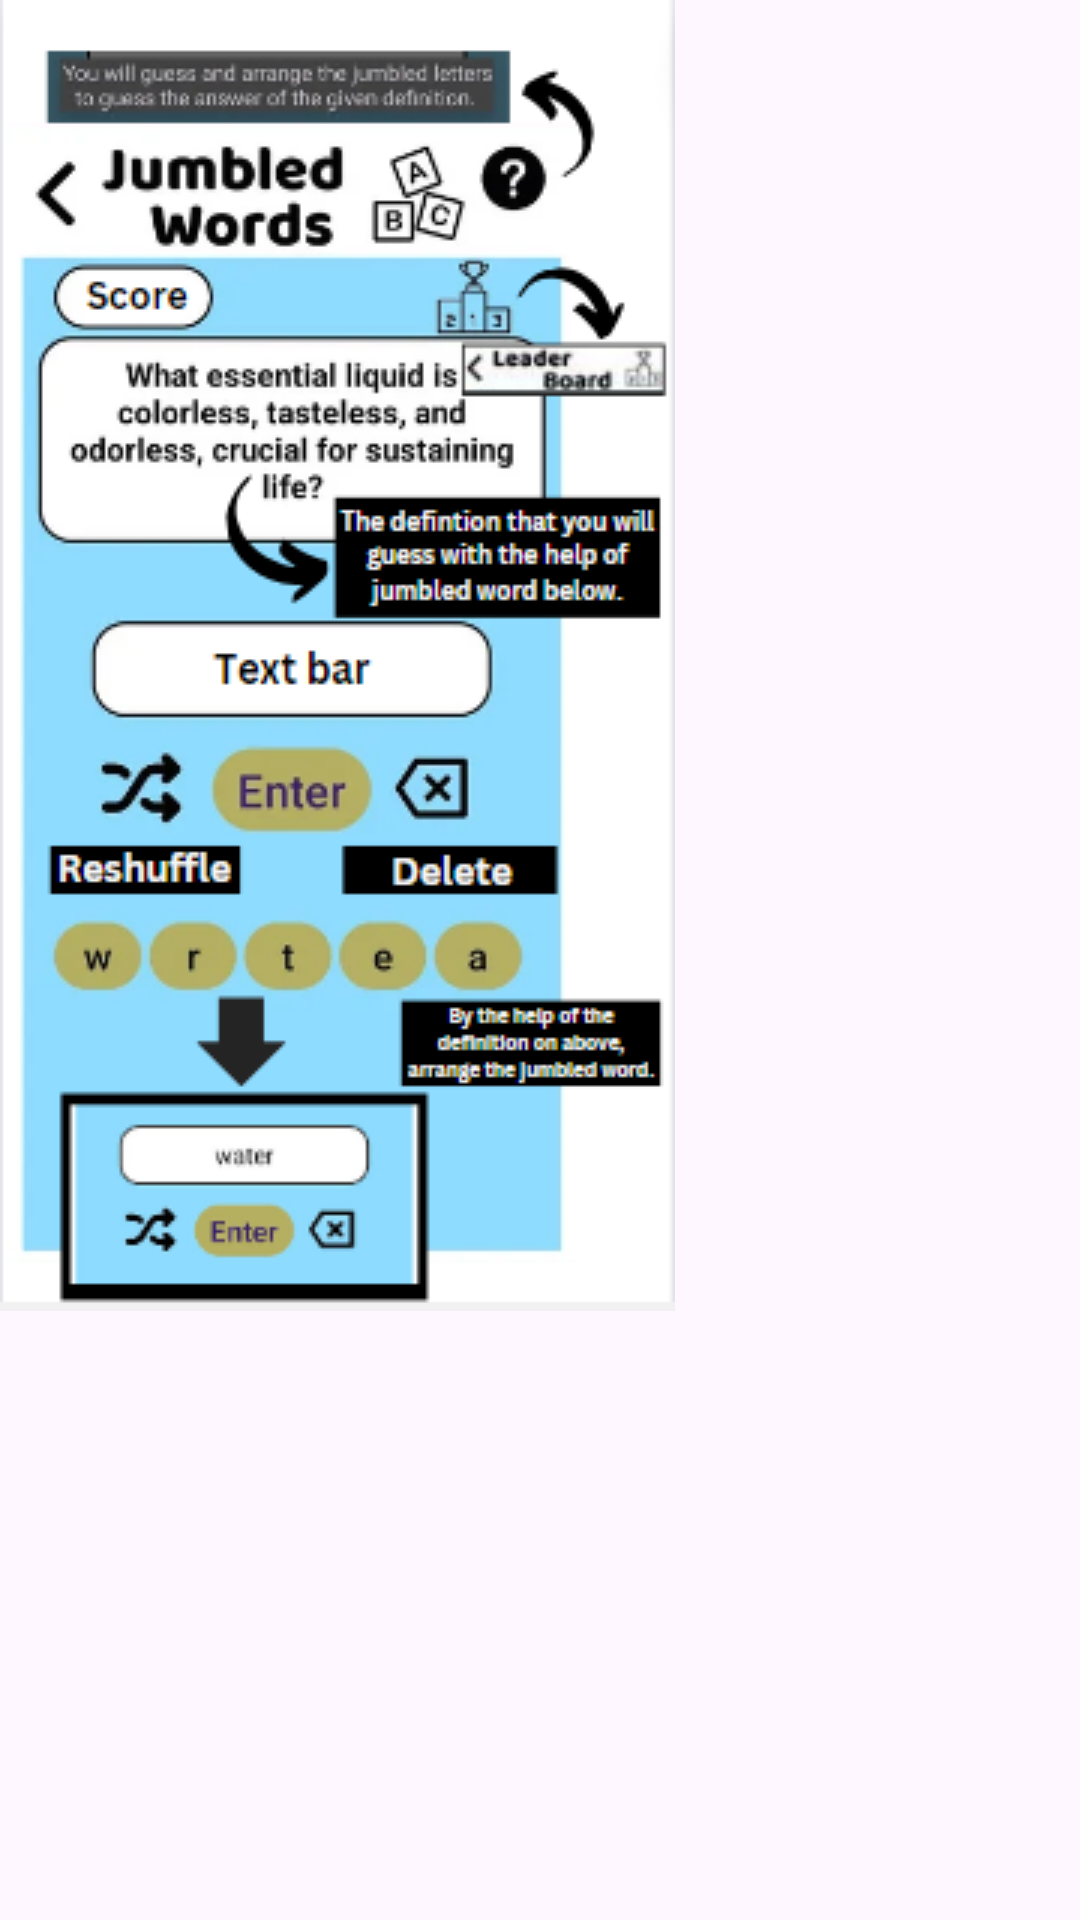

Write the Android layout XML for this screen, with the resource values it uses.
<!-- AndroidManifest.xml: application theme Theme.SpeakPediaforFinals -->
<!-- res/layout/game_popup.xml -->
<?xml version="1.0" encoding="utf-8"?>
<RelativeLayout xmlns:android="http://schemas.android.com/apk/res/android"
    android:layout_width="wrap_content"
    android:layout_height="wrap_content">

    <ImageView
        android:id="@+id/popupImageView"
        android:layout_width="wrap_content"
        android:layout_height="wrap_content"
        android:src="@drawable/helpgame"
        android:scaleType="centerInside"/>

</RelativeLayout>
<!-- resources referenced by this layout -->
<resources>
  <!-- drawable helpgame: png bitmap (drawable, 69852 bytes) -->
  <style name="Theme.SpeakPediaforFinals" parent="Base.Theme.SpeakPediaforFinals" />
  <style name="Base.Theme.SpeakPediaforFinals" parent="Theme.Material3.DayNight.NoActionBar">
          
          
      </style>
</resources>
